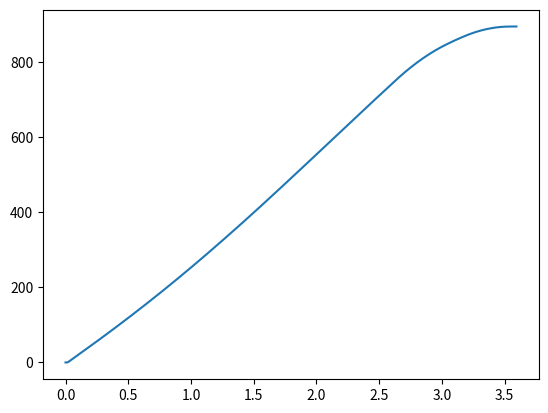

The matplotlib source for this figure:
import numpy as np
import matplotlib.pyplot as plt
from scipy import optimize

'''m is mass of propellant, must add mass of total rocket including airframe and engine'''
'''The following numbers are from the N5800 burn data'''

time = [0, 0.019, 0.049, 0.103, 0.384, 1.109, 1.569, 1.991, 2.622, 3.011, 3.192, 3.334, 3.423, 3.513, 3.581, 3.594]
thrust = [0, 6694.9, 6720.29, 6593.33, 6677.97, 6957.28, 6940.35, 6720.29, 6009.33, 3275.51, 2606.86, 1599.67, 1041.05, 389.337, 220.06, 0]
propellant_mass = [9.425, 9.39557, 9.30245, 9.13611, 8.27327, 5.98604, 4.5069, 3.17309, 1.31463, 0.478961, 0.232618, 0.0944131, 0.0400353, 0.0102497, 0.000661903, 0]
'''propellant type is C-Star'''

'''All inputs will be in SI-units. In the code we will convert to Stupid American units bc NASA equations are in those'''
'''m would be mass of airframe plus mass of engine'''
'''total mass would be mass of airframe and mass of engine plus mass of propellant'''
'''mass is in kg'''
m = 17.401
'''coefficient of drag below, will need to calculate when we receive specifics on '''
Cd = 0.75
'''Actual reference area TBD, below is just approximate cross-sectional area of rockets in meters squared'''
ref_area = 0.008107319269
'''velocity in meters/second'''
starting_velocity = 0
'''altitude in meters'''
starting_altitude = 26000


'''You can change num_of_intervals to however many intervals you want'''
num_of_intervals = 300
time_approx_curve = np.linspace(0, 3.594, num=num_of_intervals)
time_interval = time_approx_curve[1] - time_approx_curve[0]

'''creates thrust array'''
thrust_approx_curve = np.zeros(num_of_intervals)
for i in range(num_of_intervals):
    thrust_approx_curve[i] = np.interp(time_approx_curve[i], time, thrust)


'''creates total mass array'''
airframe_and_engine_mass = m * np.ones(16)
mass = np.zeros(16)
for i in range(16):
    mass[i] = airframe_and_engine_mass[i] + propellant_mass[i]

mass_approx_curve = np.zeros(num_of_intervals)
for i in range(num_of_intervals):
    mass_approx_curve[i] = np.interp(time_approx_curve[i], time, mass)

Fg_approx_curve = np.zeros(num_of_intervals)
for i in range(num_of_intervals):
    Fg_approx_curve[i] = 9.8 * np.interp(time_approx_curve[i], time, mass)

def air_density(altitude_in_feet):
    air_density_in_slugs_per_cubic_feet = (51.97 * (((254.65 + (0.00164 * altitude_in_feet)) / 389.98)**(-11.388))) / (1718.0 * (254.65 + (0.00164 * altitude_in_feet)))
    conversion_to_kg_per_cubic_meter = air_density_in_slugs_per_cubic_feet * 515.379
    return conversion_to_kg_per_cubic_meter

def conversion_from_meters_to_feet(meters):
    return meters * 3.28084

velocity_curve = np.zeros(num_of_intervals)
air_density_curve = np.zeros(num_of_intervals)
altitude_curve = np.zeros(num_of_intervals)
altitude = starting_altitude
instantaneous_velocity = starting_velocity
for i in range(num_of_intervals):
    velocity_curve[i] = instantaneous_velocity
    air_density_curve[i] = air_density(conversion_from_meters_to_feet(altitude))
    altitude_curve[i] = altitude

    instantaneous_thrust = thrust_approx_curve[i]
    instantaneous_Fg = Fg_approx_curve[i]
    instantaneous_drag = 0.5 * air_density_curve[i] * (instantaneous_velocity ** 2.0) * Cd * ref_area
    instantaneous_net_force = instantaneous_thrust - instantaneous_drag - instantaneous_Fg
    instantaneous_acceleration = instantaneous_net_force / mass_approx_curve[i]
    altitude = altitude + (instantaneous_velocity * time_interval) + (0.5 * instantaneous_acceleration * (time_interval ** 2.0))
    instantaneous_velocity = instantaneous_velocity + instantaneous_acceleration * time_interval


# plt.plot(time_approx_curve, altitude_curve)
plt.plot(time_approx_curve, velocity_curve)
# plt.plot(time_approx_curve, air_density_curve)
plt.show()












